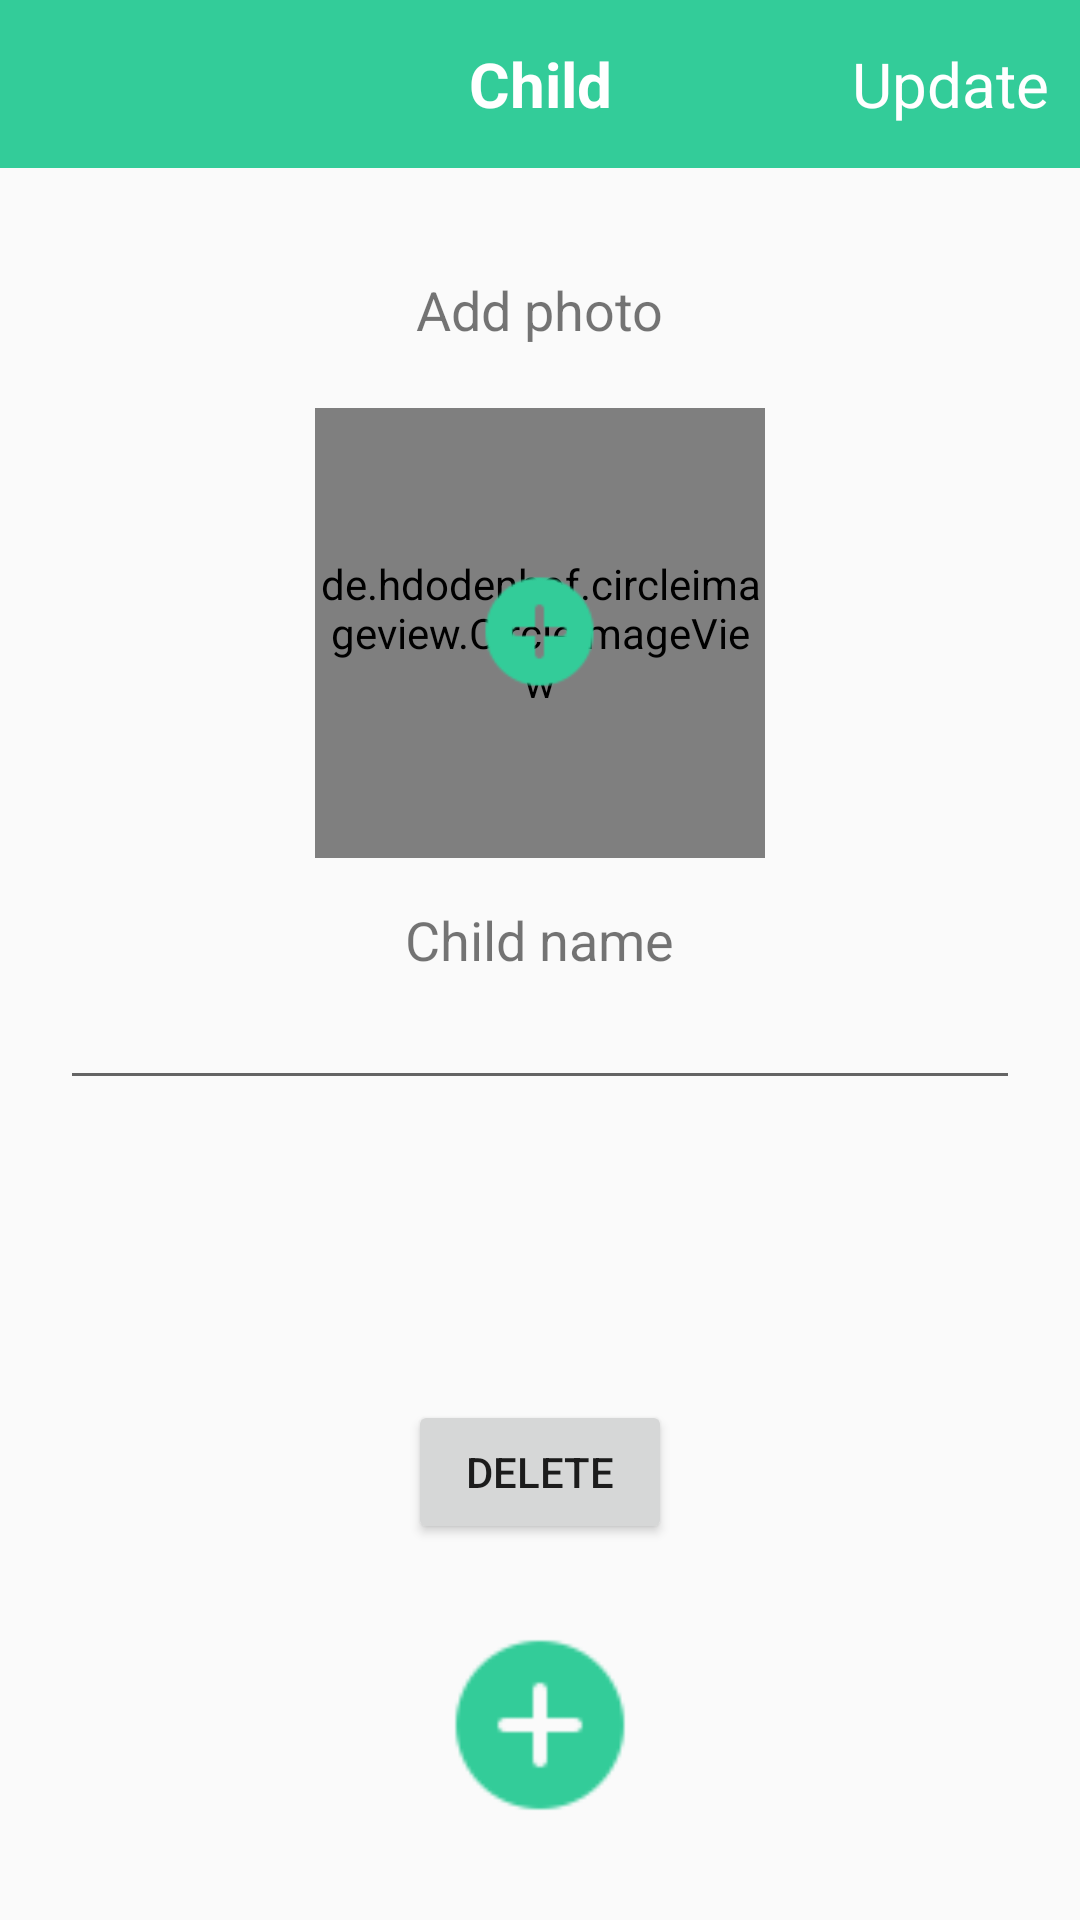

Produce the Android XML layout that renders to this screen, including the resource entries it uses.
<!-- AndroidManifest.xml: application theme AppTheme -->
<!-- res/layout/activity_add_child.xml -->
<?xml version="1.0" encoding="utf-8"?>
<RelativeLayout xmlns:android="http://schemas.android.com/apk/res/android"
    xmlns:app="http://schemas.android.com/apk/res-auto"
    xmlns:tools="http://schemas.android.com/tools"
    android:layout_width="match_parent"
    android:layout_height="match_parent"
    tools:context=".View.AddChildActivity">

    <androidx.appcompat.widget.Toolbar
        android:id="@+id/toolbar"
        android:minHeight="?attr/actionBarSize"
        android:layout_width="match_parent"
        android:layout_height="wrap_content"
        app:titleTextColor="@android:color/white"
        android:background="@color/Cyan">
        <TextView
            android:layout_width="wrap_content"
            android:layout_height="wrap_content"
            android:text="Child"
            android:textColor="@color/white"
            android:textSize="10pt"
            android:textStyle="bold"
            android:layout_gravity="center"
            android:id="@+id/toolbar_title" />

        <ImageView
            android:id="@+id/add_child_back"
            android:layout_width="25dp"
            android:layout_height="25dp"
            android:textSize="10pt"
            android:src="@mipmap/back"
            android:textColor="@color/white"
            android:layout_gravity="left"
            android:layout_marginRight="5pt"
            />

        <TextView
            android:id="@+id/add_child_update"
            android:layout_width="wrap_content"
            android:layout_height="wrap_content"
            android:text="Update"
            android:textSize="10pt"
            android:textColor="@color/white"
            android:layout_gravity="right"
            android:layout_marginRight="5pt"

            />


    </androidx.appcompat.widget.Toolbar>

    <TextView
        android:layout_width="wrap_content"
        android:layout_height="wrap_content"
        android:layout_centerHorizontal="true"
        android:layout_below="@+id/toolbar"
        android:layout_marginTop="35dp"
        android:textSize="18dp"
        android:text="Add photo"/>

    <de.hdodenhof.circleimageview.CircleImageView
        android:id="@+id/addchild_photo"
        android:layout_below="@+id/toolbar"
        android:layout_marginTop="80dp"
        android:layout_centerHorizontal="true"
        android:layout_width="150dp"
        android:layout_height="150dp"
        android:src="#00FFFFFF"
        app:civ_border_width="1dp"
        app:civ_border_color="#D6D6D6"/>

    <ImageView
        android:id="@+id/passenger_iv_add"
        android:src="@mipmap/add"
        android:layout_below="@+id/toolbar"
        android:layout_marginTop="132dp"
        android:layout_width="45dp"
        android:layout_centerHorizontal="true"
        android:layout_height="45dp" />

    <TextView
        android:id="@+id/zxczxczz"
        android:layout_below="@+id/addchild_photo"
        android:layout_width="wrap_content"
        android:text="Child name"
        android:textSize="18dp"
        android:layout_marginTop="15dp"
        android:layout_centerHorizontal="true"
        android:layout_height="wrap_content" />

    <EditText
        android:id="@+id/passenger_et_namechild"
        android:layout_below="@+id/zxczxczz"
        android:layout_width="match_parent"
        android:layout_marginRight="20dp"
        android:layout_marginLeft="20dp"
        android:layout_height="wrap_content" />


    <Button
        android:id="@+id/passenger_bt_delete"
        android:layout_marginTop="100dp"
        android:layout_below="@+id/passenger_et_namechild"
        android:layout_centerHorizontal="true"
        android:layout_width="wrap_content"
        android:layout_height="wrap_content"
        android:text="DELETE"/>


    <ImageView
        android:id="@+id/passenger_bt_finish"
        android:layout_width="70dp"
        android:layout_height="70dp"
        android:layout_marginBottom="30dp"
        android:src="@mipmap/add"
        android:layout_alignParentBottom="true"
        android:layout_centerHorizontal="true"

        />

</RelativeLayout>
<!-- resources referenced by this layout -->
<resources>
  <color name="Cyan">#33CC99</color>
  <color name="white">#FFFFFF</color>
  <!-- mipmap add: png bitmap (mipmap-mdpi, 806 bytes) -->
  <style name="AppTheme" parent="Theme.AppCompat.Light.NoActionBar">
          
          <item name="colorPrimary">@color/colorPrimary</item>
          <item name="colorPrimaryDark">@color/colorPrimaryDark</item>
          <item name="colorAccent">@color/colorAccent</item>
  
  
  
  
  
      </style>
  <color name="colorPrimary">#008577</color>
  <color name="colorPrimaryDark">#00574B</color>
  <color name="colorAccent">#D81B60</color>
</resources>
